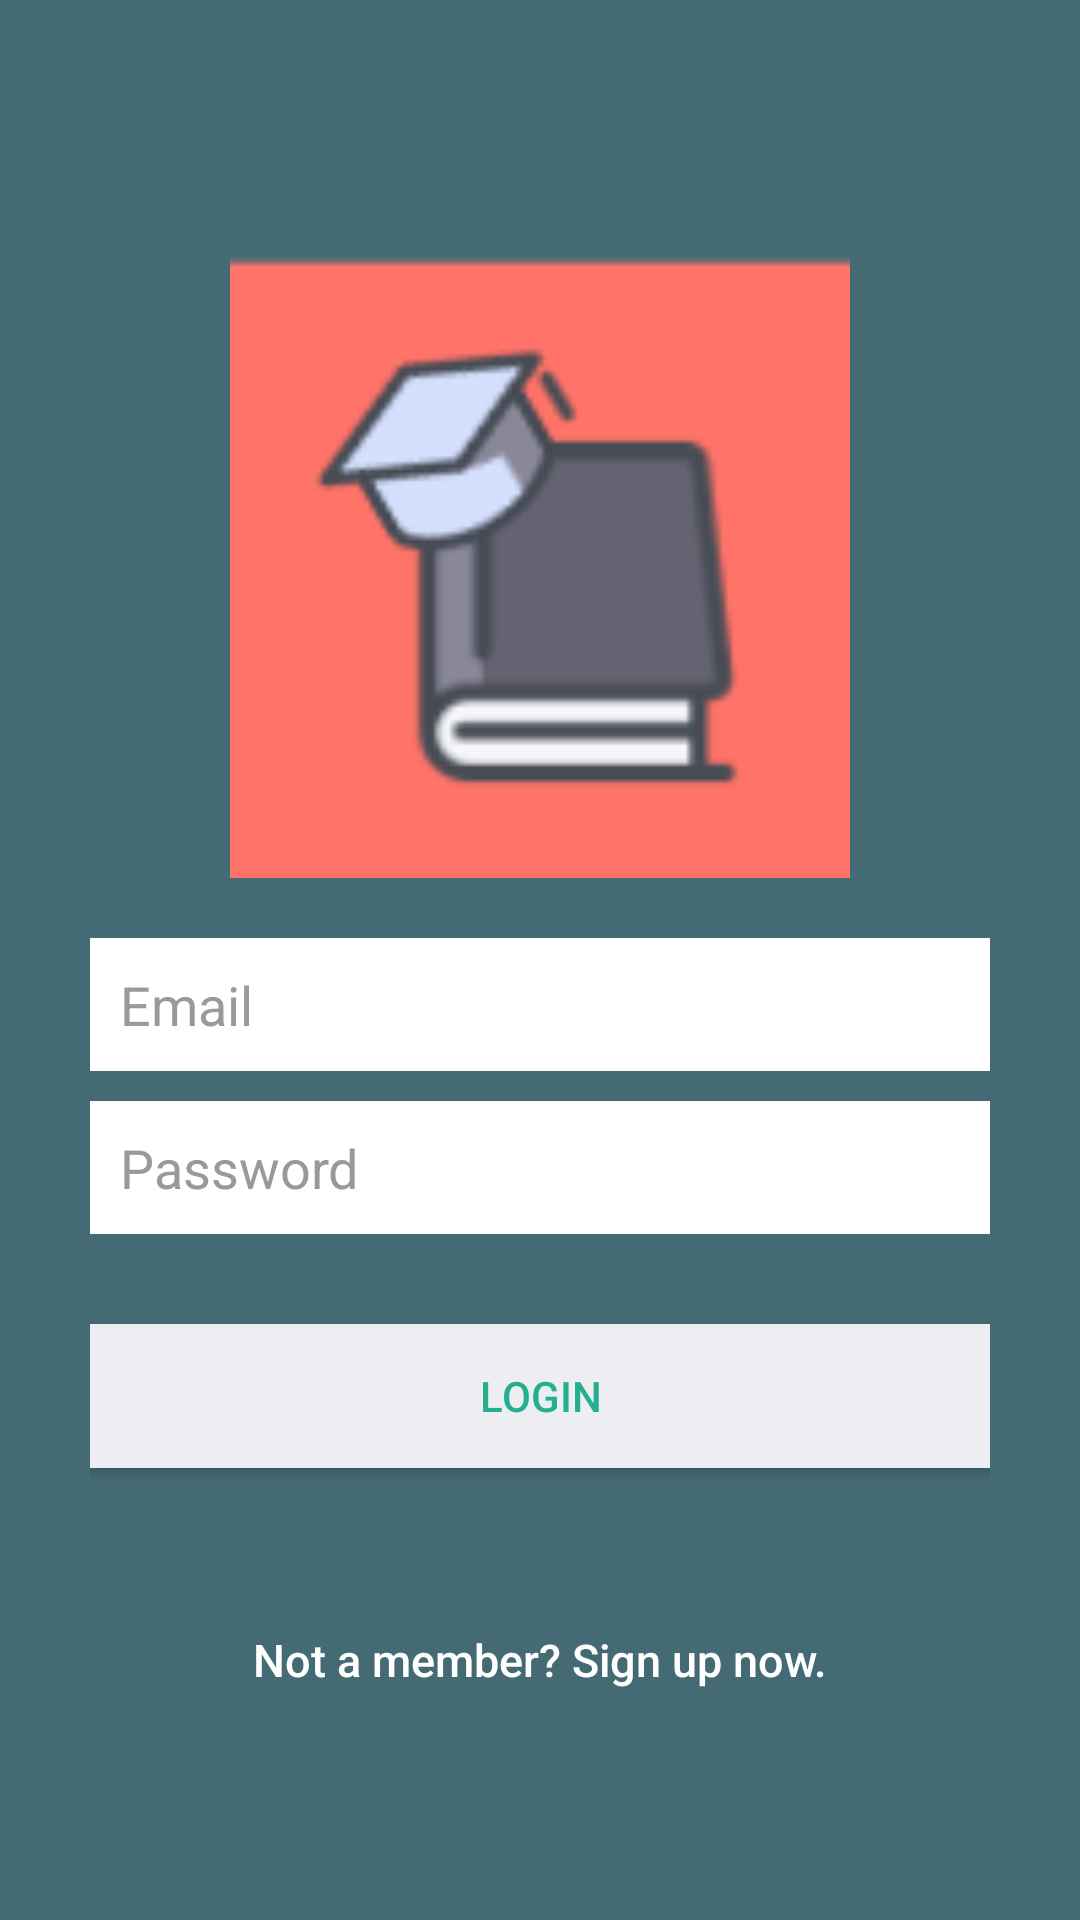

Reconstruct the res/layout file that produces this screen, plus the resources it refers to.
<!-- AndroidManifest.xml: application theme AppTheme -->
<!-- res/layout/activity_login.xml -->
<?xml version="1.0" encoding="utf-8"?>
<LinearLayout xmlns:android="http://schemas.android.com/apk/res/android"
    android:layout_width="fill_parent"
    android:layout_height="fill_parent"
    android:background="@color/bg_login"
    android:gravity="center"
    android:orientation="vertical"
    android:padding="10dp" >

    <LinearLayout
        android:layout_width="fill_parent"
        android:layout_height="wrap_content"
        android:layout_gravity="center"
        android:orientation="vertical"
        android:paddingLeft="20dp"
        android:paddingRight="20dp" >
        <ImageView
            android:layout_width="match_parent"
            android:layout_height="250dp"
            android:src="@drawable/ic_main"
            android:padding="20dp"
            />

        <EditText
            android:id="@+id/email"
            android:layout_width="fill_parent"
            android:layout_height="wrap_content"
            android:layout_marginBottom="10dp"
            android:background="@color/white"
            android:hint="@string/hint_email"
            android:inputType="textEmailAddress"
            android:padding="10dp"
            android:singleLine="true"
            android:textColor="@color/input_login"
            android:textColorHint="@color/input_login_hint" />

        <EditText
            android:id="@+id/password"
            android:layout_width="fill_parent"
            android:layout_height="wrap_content"
            android:layout_marginBottom="10dp"
            android:background="@color/white"
            android:hint="@string/hint_password"
            android:inputType="textPassword"
            android:padding="10dp"
            android:singleLine="true"
            android:textColor="@color/input_login"
            android:textColorHint="@color/input_login_hint" />

        

        <Button
            android:id="@+id/btnLogin"
            android:layout_width="fill_parent"
            android:layout_height="wrap_content"
            android:layout_marginTop="20dip"
            android:background="@color/btn_login_bg"
            android:text="@string/btn_login"
            android:textColor="@color/btn_login" />

        

        <Button
            android:id="@+id/btnLinkToRegisterScreen"
            android:layout_width="fill_parent"
            android:layout_height="wrap_content"
            android:layout_marginTop="40dip"
            android:background="@null"
            android:text="@string/btn_link_to_register"
            android:textAllCaps="false"
            android:textColor="@color/white"
            android:textSize="15dp" />
    </LinearLayout>

</LinearLayout>
<!-- resources referenced by this layout -->
<resources>
  <color name="bg_login">#446A74</color>
  <color name="btn_login">#26ae90</color>
  <color name="btn_login_bg">#eceef1</color>
  <color name="input_login">#222222</color>
  <color name="input_login_hint">#999999</color>
  <color name="white">#ffffff</color>
  <!-- drawable ic_main: png bitmap (drawable, 4422 bytes) -->
  <string name="btn_link_to_register">Not a member? Sign up now.</string>
  <string name="btn_login">LOGIN</string>
  <string name="hint_email">Email</string>
  <string name="hint_password">Password</string>
  <style name="AppTheme" parent="Theme.AppCompat.Light.DarkActionBar">
          
          <item name="colorPrimary">@color/colorPrimary</item>
          <item name="colorPrimaryDark">@color/colorPrimaryDark</item>
          <item name="colorAccent">@color/colorAccent</item>
      </style>
  <color name="colorPrimary">#008577</color>
  <color name="colorPrimaryDark">#00574B</color>
  <color name="colorAccent">#D81B60</color>
</resources>
